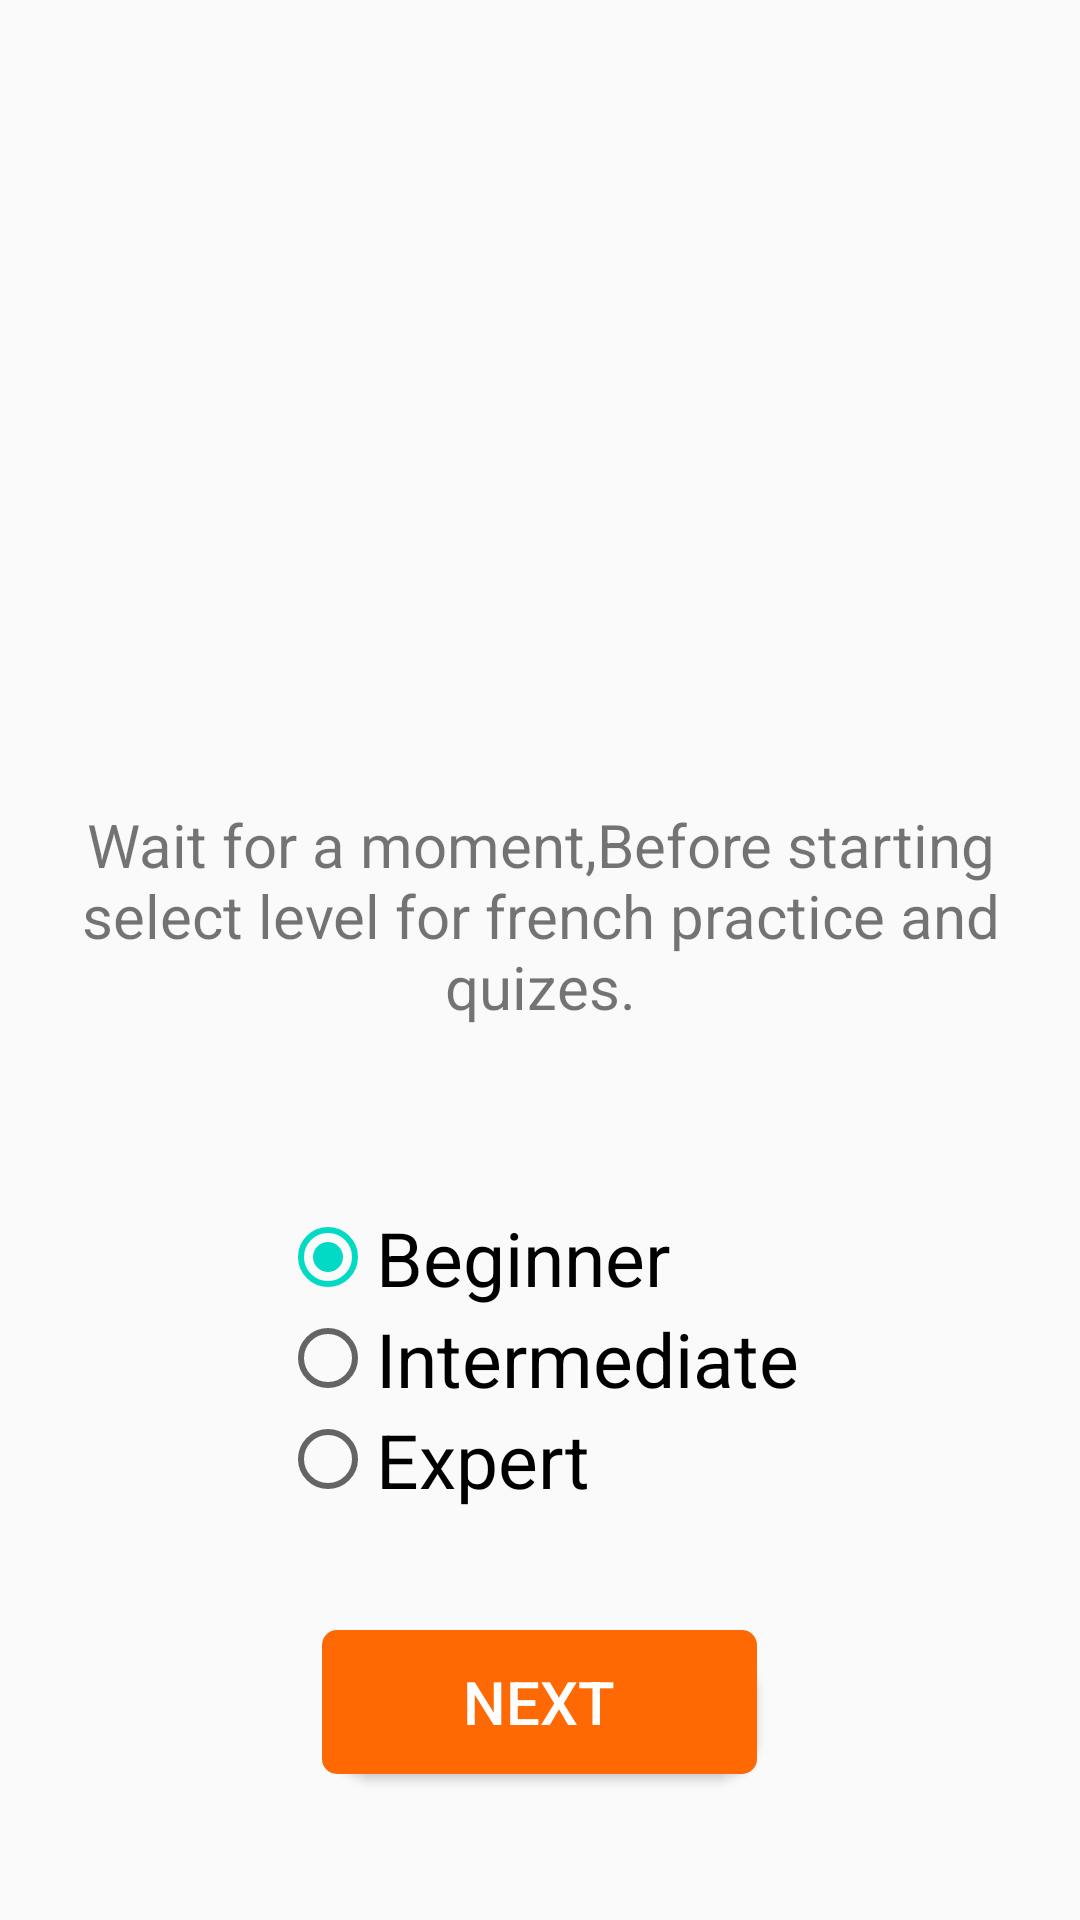

Reconstruct the res/layout file that produces this screen, plus the resources it refers to.
<!-- AndroidManifest.xml: application theme HiddenTitleTheme -->
<!-- res/layout/fragment_selectlevel.xml -->
<?xml version="1.0" encoding="utf-8"?>
<RelativeLayout xmlns:android="http://schemas.android.com/apk/res/android"
    xmlns:app="http://schemas.android.com/apk/res-auto"
    xmlns:tools="http://schemas.android.com/tools"
    android:layout_width="match_parent"
    android:layout_height="match_parent"
    tools:context=".SelectlevelFragment">


    <ImageView
        android:id="@+id/imageView"
        android:layout_width="wrap_content"
        android:layout_height="wrap_content"
        android:layout_alignParentStart="true"
        android:layout_alignParentTop="true"
        android:layout_alignParentEnd="true"
        android:layout_centerHorizontal="true"
        android:layout_marginStart="146dp"
        android:layout_marginTop="102dp"
        android:layout_marginEnd="145dp"
        android:src="@drawable/logo" />

    <TextView
        android:id="@+id/textView"
        android:layout_width="wrap_content"
        android:layout_height="wrap_content"
        android:layout_alignParentTop="true"
        android:layout_centerHorizontal="true"
        android:layout_marginTop="268dp"
        android:text="Wait for a moment,Before starting select level for french practice and quizes."
        android:textAlignment="center"
        android:textSize="20sp" />
    <RadioGroup
        android:layout_width="wrap_content"
        android:layout_height="wrap_content"
        android:id="@+id/selectLevel"
        android:layout_centerHorizontal="true"
        android:layout_below="@+id/textView"
        android:layout_marginTop="60dp"
        >
        <RadioButton
            android:layout_width="wrap_content"
            android:layout_height="wrap_content"
            android:id="@+id/lvl_1"
            android:text="@string/lvl_1"
            android:checked="true"
            android:textSize="25sp" />
        <RadioButton
            android:layout_width="wrap_content"
            android:layout_height="wrap_content"
            android:id="@+id/lvl_2"
            android:text="@string/lvl_2"
            android:textSize="25sp" />
        <RadioButton
            android:layout_width="wrap_content"
            android:layout_height="wrap_content"
            android:id="@+id/lvl_3"
            android:text="@string/lvl_3"
            android:textSize="25sp" />
    </RadioGroup>
    <Button
        android:layout_width="145dp"
        android:layout_height="wrap_content"
        android:id="@+id/btn_lvl"
        android:background="@drawable/btn_style"
        android:layout_below="@+id/selectLevel"
        android:layout_centerHorizontal="true"
        android:textColor="@color/White"
        android:text="NEXT"
        android:textSize="20sp"
        android:layout_marginTop="40dp"
        />


</RelativeLayout>
<!-- resources referenced by this layout -->
<resources>
  <color name="White">#FFFFFF</color>
  <!-- drawable btn_style (drawable) -->
  <?xml version="1.0" encoding="utf-8"?>
  <layer-list xmlns:android="http://schemas.android.com/apk/res/android">
      <item android:left="3dp" android:top="5dp">
          <shape>
              <solid android:color="@android:color/darker_gray" />
              <corners android:radius="15dp" />
          </shape>
      </item>
  <item>
      <shape>
          <corners android:radius="5dp"/>
          <solid android:color="@color/orenge_button"/>
      </shape>
  </item>
  
  
  </layer-list>
  <string name="lvl_1">Beginner</string>
  <string name="lvl_2">Intermediate</string>
  <string name="lvl_3">Expert</string>
  <style name="HiddenTitleTheme" parent="AppTheme">
          <item name="windowNoTitle">true</item>
          <item name="android:windowFullscreen">true</item>
          <item name="windowActionBar">false</item>
      </style>
  <color name="orenge_button">#FE6903</color>
  <style name="AppTheme" parent="Theme.AppCompat.Light.NoActionBar">
          
          <item name="colorPrimary">@color/colorPrimary</item>
          <item name="colorPrimaryDark">@color/colorPrimaryDark</item>
          <item name="colorAccent">@color/colorAccent</item>
      </style>
  <color name="colorPrimary">#6A5ACD</color>
  <color name="colorPrimaryDark">#3700B3</color>
  <color name="colorAccent">#03DAC5</color>
</resources>
